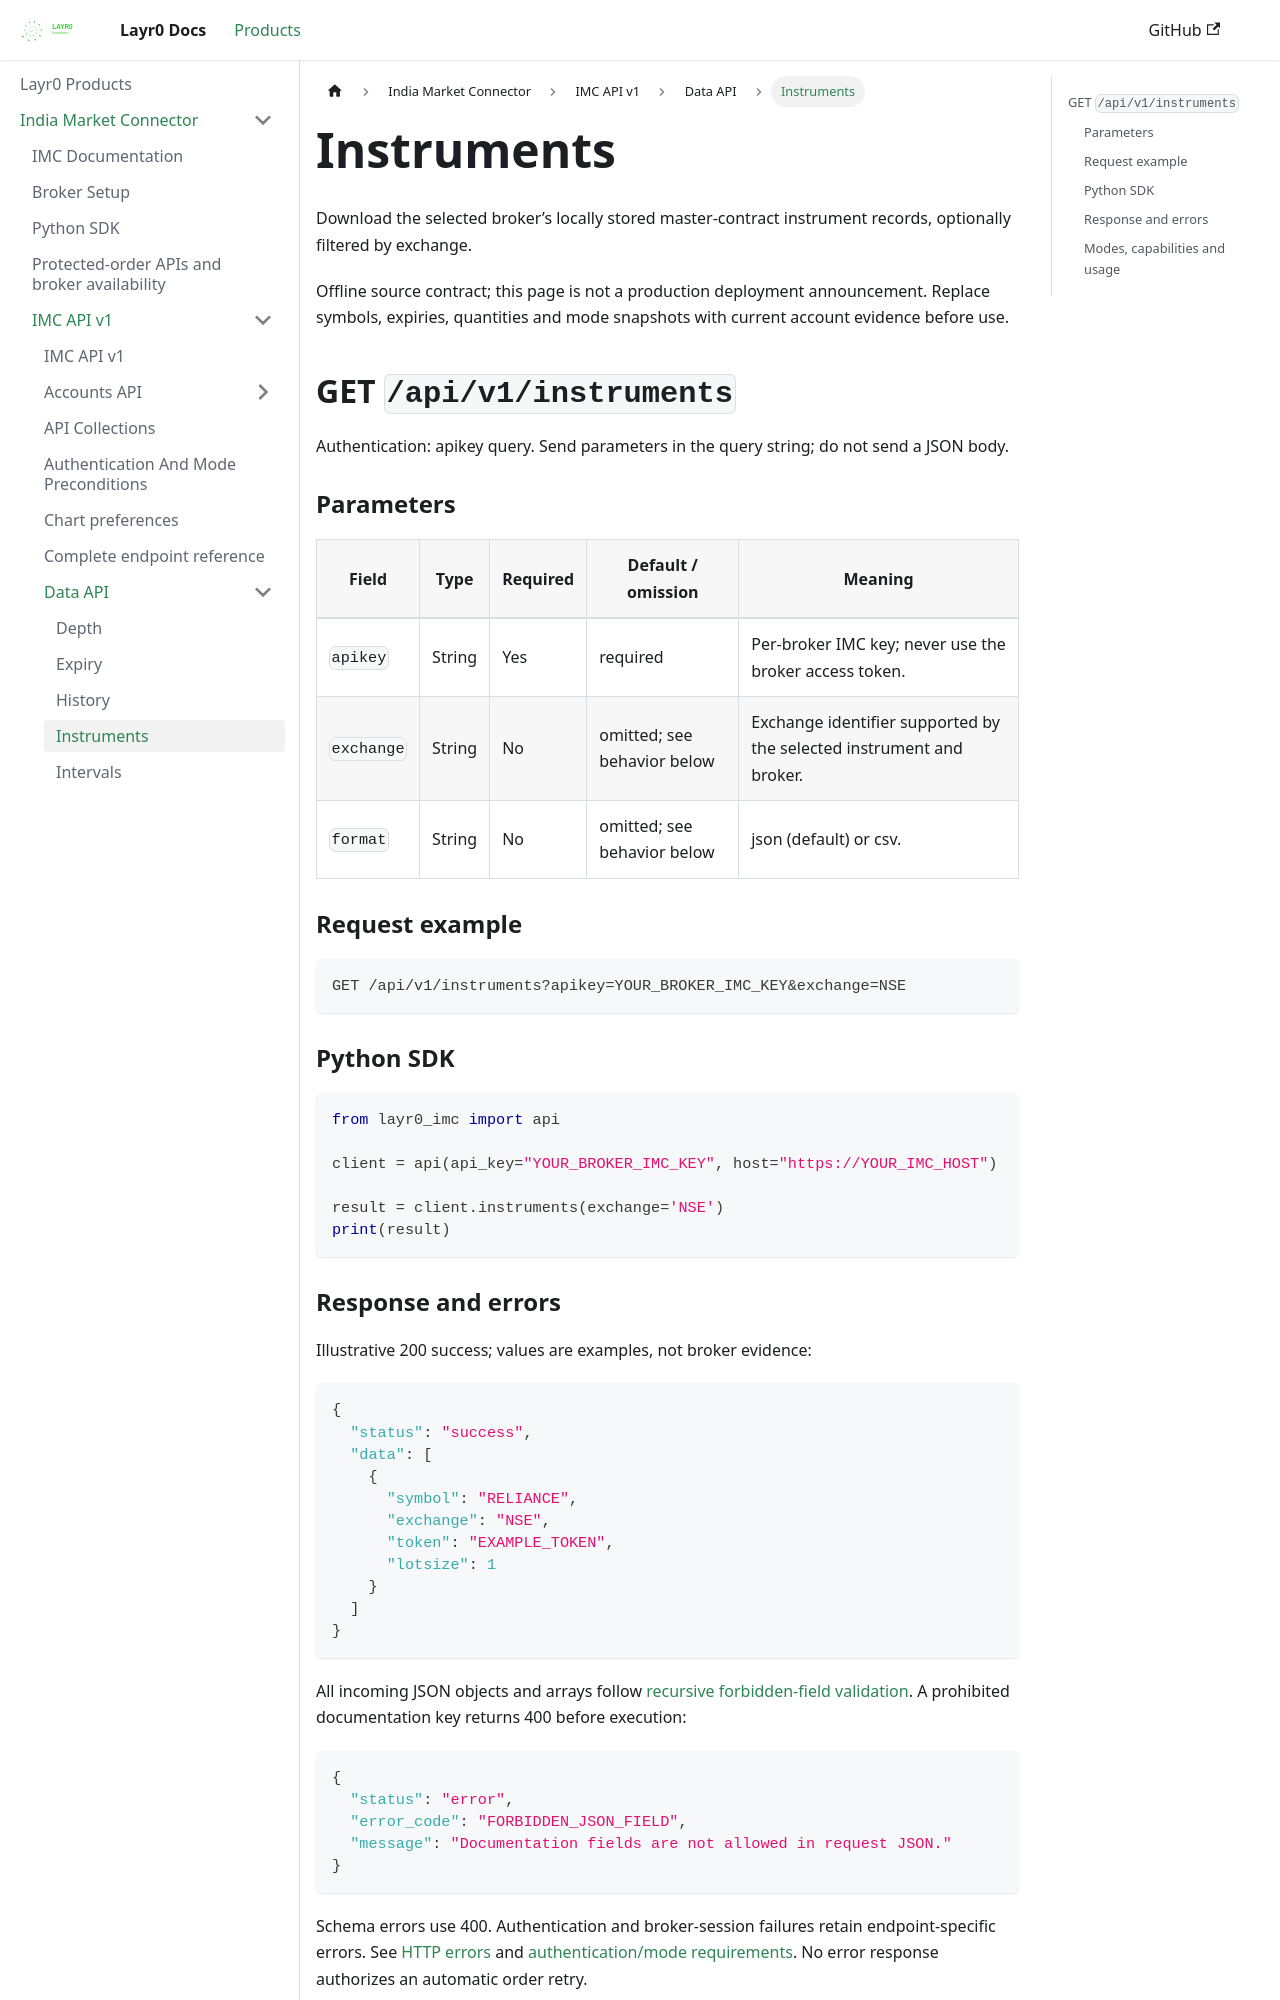

repository: layrZero/layrZero.github.io · page: docs/products/imc/api-documentation/v1/data-api/instruments.html · generator: docusaurus

# Instruments

Download the selected broker’s locally stored master-contract instrument records, optionally filtered by exchange.

Offline source contract; this page is not a production deployment announcement. Replace symbols, expiries, quantities and mode snapshots with current account evidence before use.

## GET `/api/v1/instruments`

Authentication: apikey query. Send parameters in the query string; do not send a JSON body.

### Parameters

| Field | Type | Required | Default / omission | Meaning |
| --- | --- | --- | --- | --- |
| `apikey` | String | Yes | required | Per-broker IMC key; never use the broker access token. |
| `exchange` | String | No | omitted; see behavior below | Exchange identifier supported by the selected instrument and broker. |
| `format` | String | No | omitted; see behavior below | json (default) or csv. |

### Request example

```http
GET /api/v1/instruments?apikey=YOUR_BROKER_IMC_KEY&exchange=NSE
```

### Python SDK

```python
from layr0_imc import api

client = api(api_key="YOUR_BROKER_IMC_KEY", host="https://YOUR_IMC_HOST")

result = client.instruments(exchange='NSE')
print(result)
```
